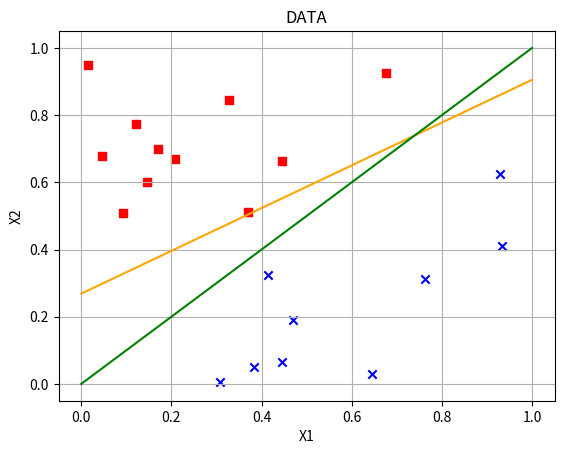

Write Python code to recreate this figure.
import numpy as np
import matplotlib.pyplot as plt

def generate_linearly_separable_data(size):
    # Generate random lineraly seperable data for target function X1 = X2
    X1 = [0]*size
    X2 = [0]*size
    for i in range(size):
        X1[i] = np.random.rand()
        X2[i] = np.random.rand()

    Y = [0]*size
    for i in range(size):
        if X2[i] - X1[i] > 0:
            Y[i] = 1
        elif X2[i] - X1[i] < 0:
            Y[i] = -1

    return X1, X2, Y


def perceptron_learning_algorithm(X1, X2, Y,size):
    """Runs PLA starting from initial weights and returns final weigths once learning is complete"""
    w = [0, 0, 0] #Choose Initial weights
    count = i = 0
    #Run PLA
    while i < size:
        sign = np.sign(w[0] + w[1]*X1[i] + w[2]*X2[i])
        #Update weights if data point is misclassified
        if sign != np.sign(Y[i]):
            w[0] = w[0] + Y[i]
            w[1] = w[1] + Y[i] * X1[i]
            w[2] = w[2] + Y[i] * X2[i]
            #Reset the loop because some other data points which were classified correctly previously might be now misclassified due to the update
            i = 0
            count += 1
        else:
            i += 1    
    print(f"Number of iterations for PLA: {count}")

    return w


def plot_graph(X1, X2, Y, W):
    A1, A2, B1, B2 = [], [], [], []

    for i in range(len(X1)):
        if Y[i] == 1:
            A1.append(X1[i])
            B1.append(X2[i])
        else:
            A2.append(X1[i])
            B2.append(X2[i])

    f = np.linspace(0,1,num=20)

    val1 = [0,1]
    val2 = []
    val2.append((-W[0] - (W[1] * val1[0])) / W[2])
    val2.append((-W[0] - (W[1] * val1[1])) / W[2])

    plt.plot(val1, val2, color = 'orange')
    plt.plot(f,f, color = 'green')
    plt.scatter(A1, B1, color = 'red', marker ='s')
    plt.scatter(A2, B2, color = 'blue', marker ='x')
    plt.title("DATA")
    plt.xlabel("X1")
    plt.ylabel("X2")
    plt.grid(True)
    plt.show()


def main():
    size = 20
    X1, X2, Y  = generate_linearly_separable_data(size)
    W = perceptron_learning_algorithm(X1,X2,Y,size)
    plot_graph(X1, X2, Y, W)

if __name__ == "__main__":
   main()